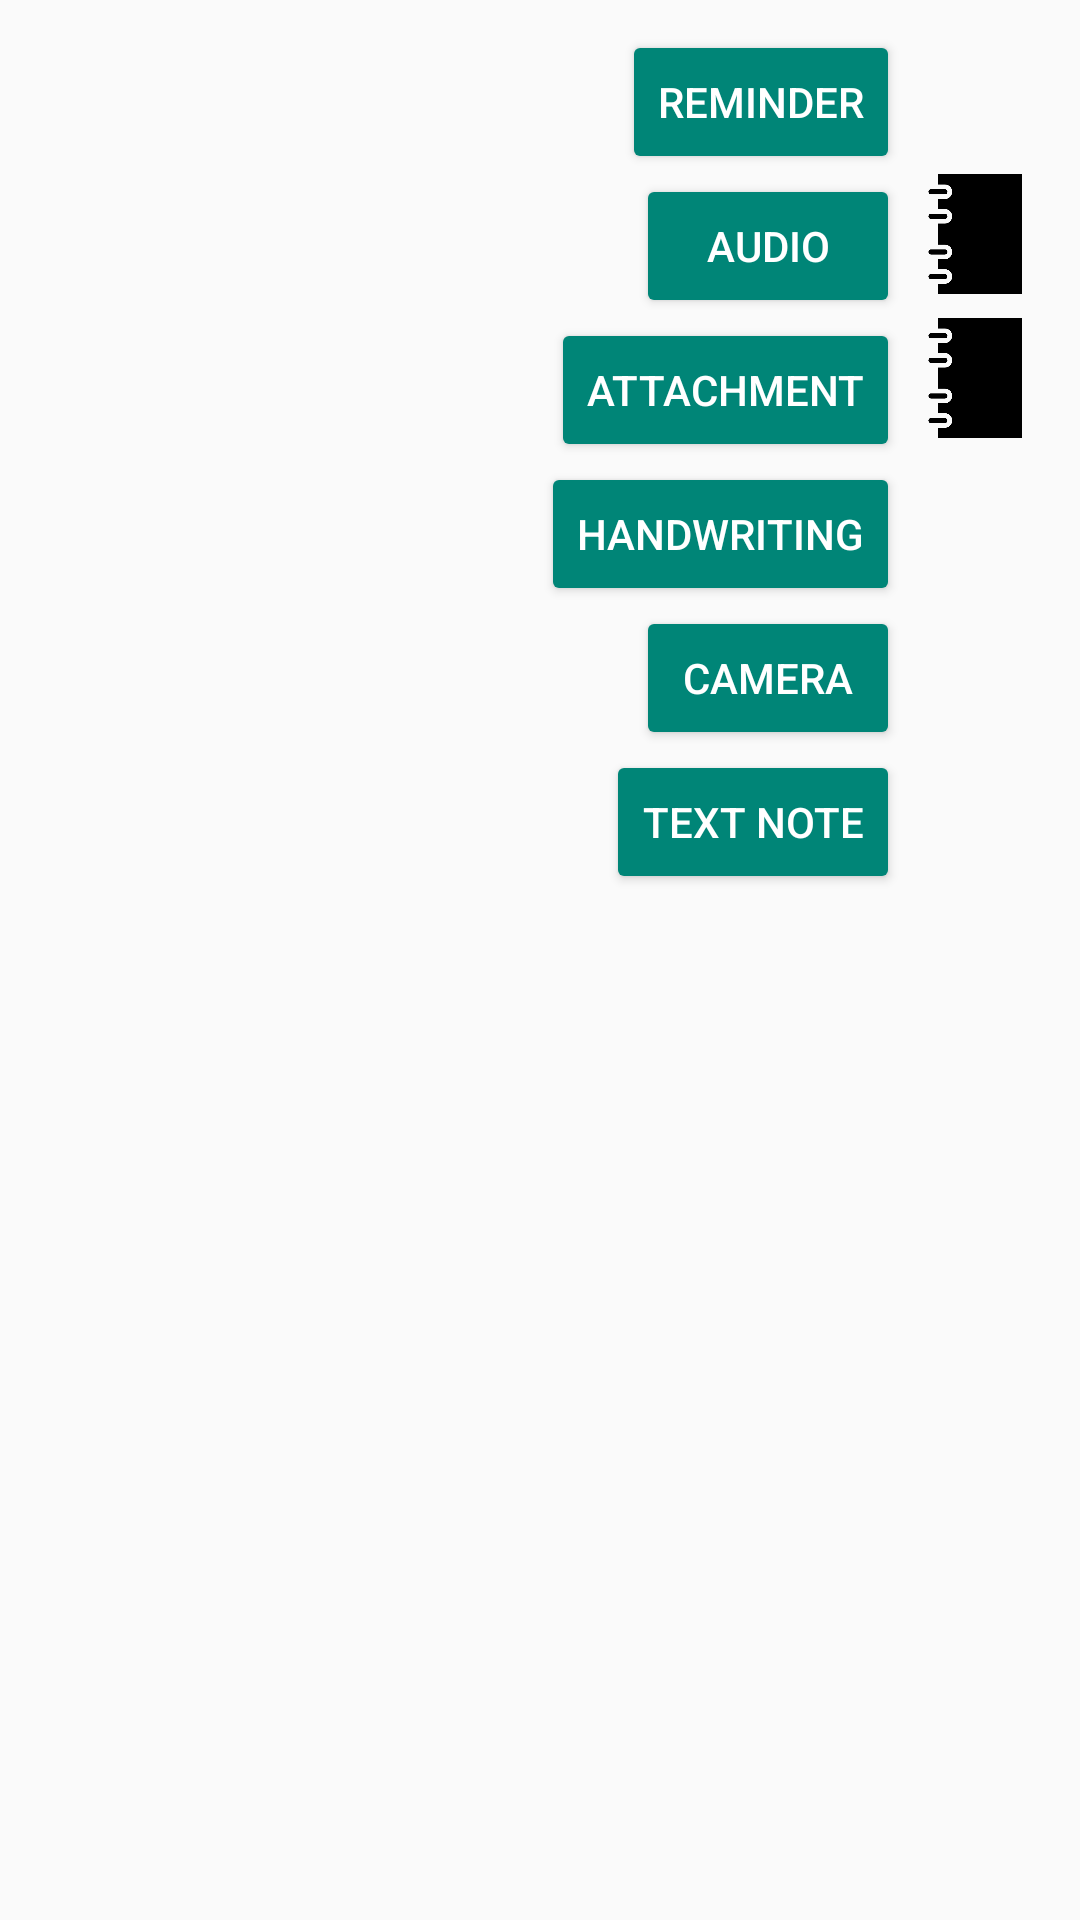

Write the Android layout XML for this screen, with the resource values it uses.
<!-- AndroidManifest.xml: application theme Theme.Evernote -->
<!-- res/layout/login_dialog.xml -->
<?xml version="1.0" encoding="utf-8"?>
<LinearLayout
    xmlns:android="http://schemas.android.com/apk/res/android"
    android:layout_width="match_parent"
    android:layout_height="match_parent"
    android:orientation="vertical"
    android:padding="10dp" >
    <LinearLayout
        android:layout_width="match_parent"
        android:layout_height="wrap_content"
        android:orientation="horizontal"
        android:gravity="right">
        <Button
            android:id="@+id/dialogreminderBtn"
            android:text="Reminder"
            style="@style/Base.Widget.AppCompat.Button.Colored"
            android:layout_width="wrap_content"
            android:layout_height="wrap_content" />

        <ImageView
            android:id="@+id/dialogImageReminder"
            android:layout_width="50dp"
            android:layout_height="40dp"
            android:src="@drawable/camera"/>
    </LinearLayout> <LinearLayout
    android:layout_width="match_parent"
    android:layout_height="wrap_content"
    android:orientation="horizontal"
    android:gravity="right">
    <Button
        android:id="@+id/dialogAudioBtn"
        android:text="Audio"
        style="@style/Base.Widget.AppCompat.Button.Colored"
        android:layout_width="wrap_content"
        android:layout_height="wrap_content" />

    <ImageView
        android:id="@+id/dialogImageaudio"
        android:layout_width="50dp"
        android:layout_height="40dp"
        android:src="@drawable/notebook_icon"/></LinearLayout> <LinearLayout
    android:layout_width="match_parent"
    android:layout_height="wrap_content"
    android:orientation="horizontal"
    android:gravity="right">
    <Button
        android:id="@+id/dialogattachmentBtn"
        android:text="Attachment"
        style="@style/Base.Widget.AppCompat.Button.Colored"
        android:layout_width="wrap_content"
        android:layout_height="wrap_content" />

    <ImageView
        android:id="@+id/dialogImagettachment"
        android:layout_width="50dp"
        android:layout_height="40dp"
        android:src="@drawable/notebook_icon"/></LinearLayout>
    <LinearLayout
        android:layout_width="match_parent"
        android:layout_height="wrap_content"
        android:orientation="horizontal"
        android:gravity="right">
        <Button
            android:id="@+id/dialoghandwritingBtn"
            android:text="Handwriting"
            style="@style/Base.Widget.AppCompat.Button.Colored"
            android:layout_width="wrap_content"
            android:layout_height="wrap_content" />

        <ImageView
            android:id="@+id/dialogImageHandwriting"
            android:layout_width="50dp"
            android:layout_height="40dp"
            android:src="@drawable/camera"/>
    </LinearLayout>
    <LinearLayout
        android:layout_width="match_parent"
        android:layout_height="wrap_content"
        android:orientation="horizontal"
        android:gravity="right">
        <Button
            android:id="@+id/dialogcameraBtn"
            android:text="Camera"
            style="@style/Base.Widget.AppCompat.Button.Colored"
            android:layout_width="wrap_content"
            android:layout_height="wrap_content" />

        <ImageView
            android:id="@+id/dialogImageCamera"
            android:layout_width="50dp"
            android:layout_height="40dp"
            android:src="@drawable/camera"/>
    </LinearLayout>
    <LinearLayout
        android:layout_width="match_parent"
        android:layout_height="wrap_content"
        android:orientation="horizontal"
        android:gravity="right">
        <Button
            android:id="@+id/dialogTextNoteBtn"
            android:text="Text Note"
            style="@style/Base.Widget.AppCompat.Button.Colored"
            android:layout_width="wrap_content"
            android:layout_height="wrap_content" />

        <ImageView
            android:id="@+id/dialogImageTextNote"
            android:layout_width="50dp"
            android:layout_height="40dp"
            android:src="@drawable/camera"/>
    </LinearLayout>
</LinearLayout>
<!-- resources referenced by this layout -->
<resources>
  <!-- drawable notebook_icon: png bitmap (drawable, 6156 bytes) -->
  <style name="Theme.Evernote" parent="Theme.AppCompat.Light.NoActionBar">
          //Theme.MaterialComponents.DayNight.DarkActionBar
          //Theme.AppCompat.Light.NoActionBar
          
          <item name="colorPrimary">@color/purple_500</item>
          <item name="colorPrimaryVariant">@color/purple_700</item>
          <item name="colorOnPrimary">@color/white</item>
          
          <item name="colorSecondary">@color/teal_200</item>
          <item name="colorSecondaryVariant">@color/teal_700</item>
          <item name="colorOnSecondary">@color/black</item>
          
          <item name="android:statusBarColor" tools:targetApi="l">?attr/colorPrimaryVariant</item>
          
      </style>
  <color name="purple_500">#FF6200EE</color>
  <color name="purple_700">#FF3700B3</color>
  <color name="white">#FFFFFFFF</color>
  <color name="teal_200">#FF03DAC5</color>
  <color name="teal_700">#FF018786</color>
  <color name="black">#FF000000</color>
</resources>
